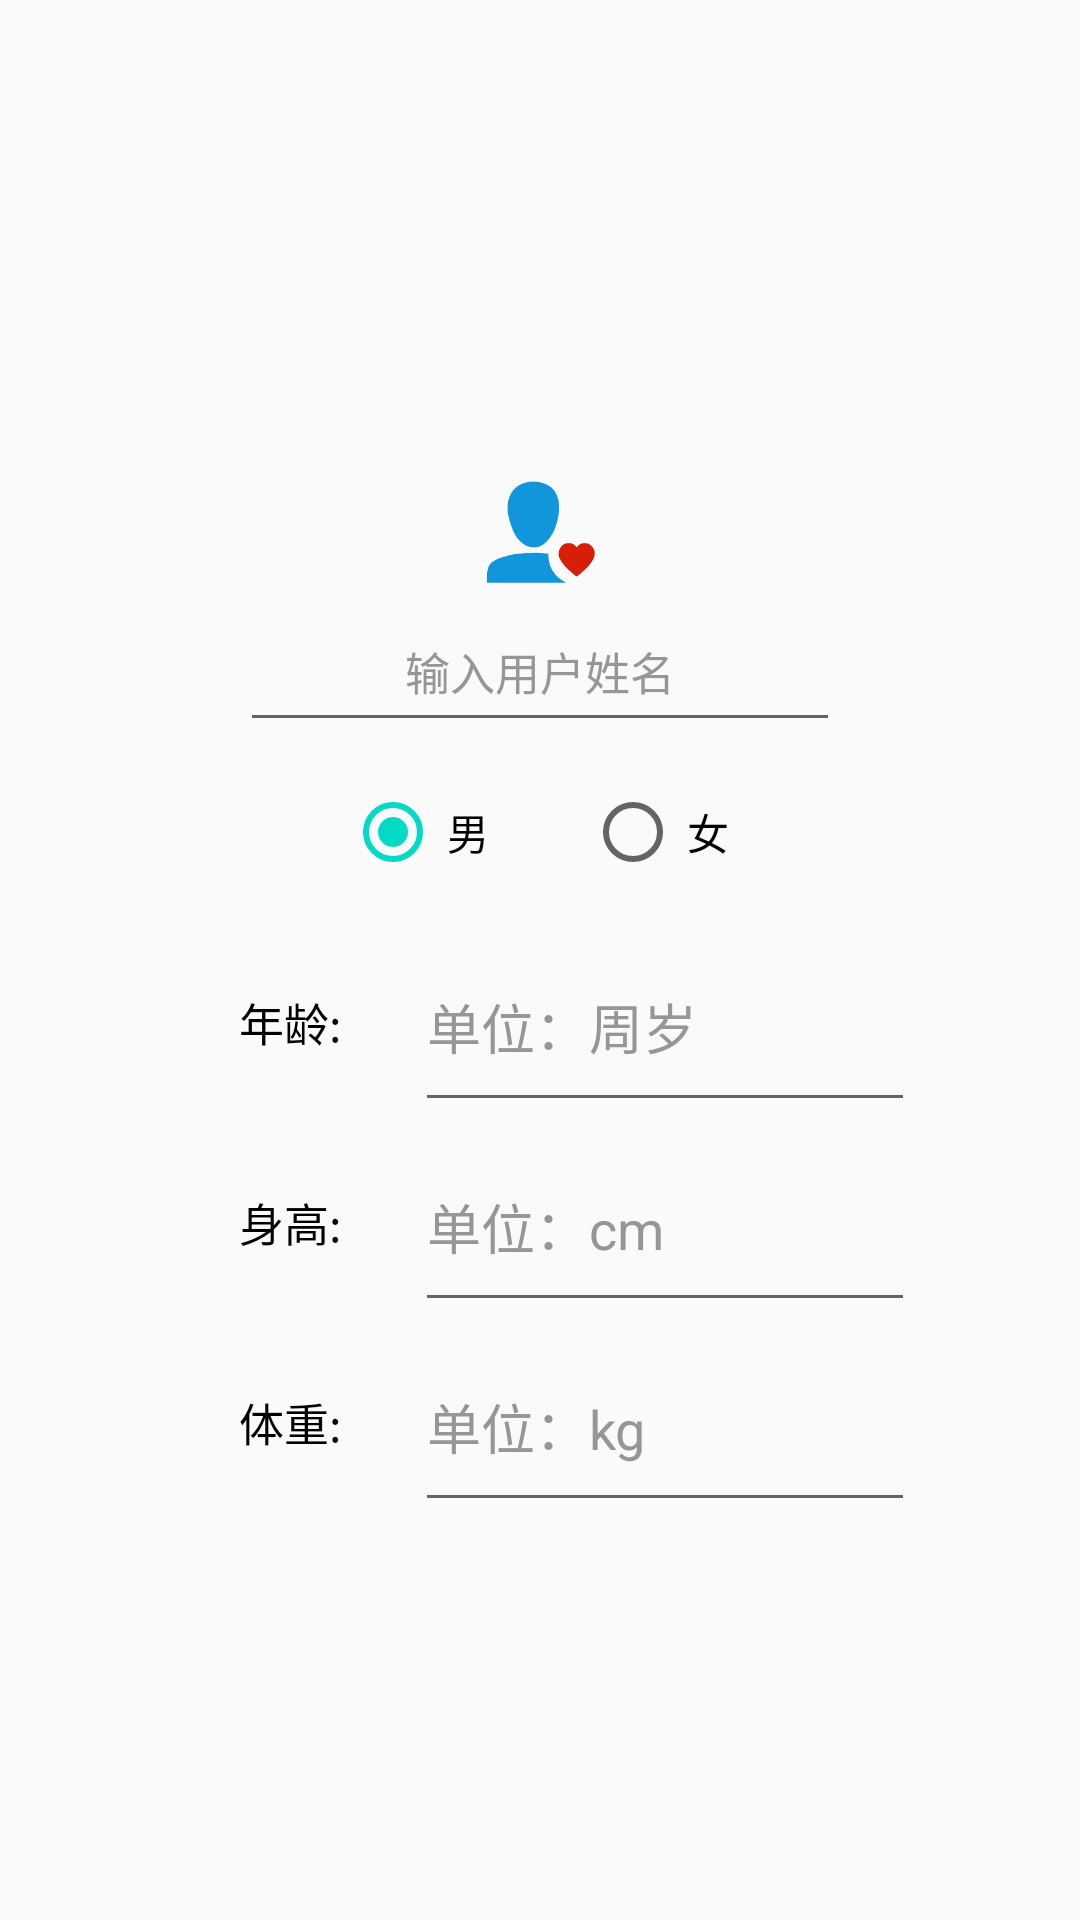

Layout XML and referenced resources for this Android screen:
<!-- AndroidManifest.xml: application theme AppTheme -->
<!-- res/layout/edit_dialog.xml -->
<?xml version="1.0" encoding="utf-8"?>
<LinearLayout xmlns:android="http://schemas.android.com/apk/res/android"
    android:layout_width="match_parent"
    android:layout_height="match_parent"
    android:gravity="center"
    android:orientation="vertical">

    <ImageView
        android:id="@+id/user_photo"
        android:layout_marginTop="25dp"
        android:layout_width="40dp"
        android:layout_height="40dp"
        android:background="@drawable/user_normal" />

    <EditText
        android:textColorHint="#969696"
        android:id="@+id/et_name"
        android:textColor="#000"
        android:textSize="15sp"
        android:gravity="center"
        android:layout_width="200dp"
        android:layout_height="50dp"
        android:hint="输入用户姓名" />

    <RadioGroup
        android:id="@+id/rg"
        android:layout_width="250dp"
        android:layout_height="60dp"
        android:gravity= "center"
        android:orientation="horizontal">
        <RadioButton
            android:checked="true"
            android:visibility="visible"
            android:textColor="#000"
            android:id="@+id/rb_male"
            android:layout_marginRight="30dp"
            android:text="男"
            android:gravity="center"
            android:layout_width="50dp"
            android:layout_height="50dp"
            />
        <RadioButton
            android:visibility="visible"
            android:textColor="#000"
            android:id="@+id/rb_female"
            android:text="女"
            android:gravity="center"
            android:layout_width="50dp"
            android:layout_height="50dp"
            />
    </RadioGroup>

    <LinearLayout
        android:layout_width="250dp"
        android:layout_height="200dp"
        android:orientation="vertical">

        <LinearLayout
            android:layout_width="match_parent"
            android:layout_height="0dp"
            android:layout_weight="1"
            android:orientation="horizontal">

            <TextView
                android:layout_width="0dp"
                android:layout_height="match_parent"
                android:layout_weight="1"
                android:gravity="center"
                android:text="年龄:"
                android:textColor="#000"
                android:textSize="15sp" />

            <EditText
                android:textColorHint="#969696"
                android:hint="单位：周岁"
                android:id="@+id/et_age"
                android:textColor="#000"
                android:layout_width="0dp"
                android:layout_height="match_parent"
                android:layout_weight="2" />

        </LinearLayout>

        <LinearLayout
            android:layout_width="match_parent"
            android:layout_height="0dp"
            android:layout_weight="1"
            android:orientation="horizontal">

            <TextView
                android:gravity="center"
                android:layout_width="0dp"
                android:layout_height="match_parent"
                android:layout_weight="1"
                android:text="身高:"
                android:textColor="#000"
                android:textSize="15sp"/>

            <EditText
                android:textColorHint="#969696"
               android:id="@+id/et_height"
                android:textColor="#000"
                android:hint="单位：cm"
                android:layout_width="0dp"
                android:layout_height="match_parent"
                android:layout_weight="2" />

        </LinearLayout>

        <LinearLayout
            android:layout_width="match_parent"
            android:layout_height="0dp"
            android:layout_weight="1"
            android:orientation="horizontal">

            <TextView
                android:gravity="center"
                android:layout_width="0dp"
                android:layout_height="match_parent"
                android:layout_weight="1"
                android:text="体重:"
                android:textColor="#000"
                android:textSize="15sp"/>

            <EditText
                android:textColorHint="#969696"
                android:id="@+id/et_weight"
                android:textColor="#000"
                android:hint="单位：kg"
                android:layout_width="0dp"
                android:layout_height="match_parent"
                android:layout_weight="2" />

        </LinearLayout>
    </LinearLayout>


</LinearLayout>









    
    
    
    
    
    
    
    

    
    
    
    
    
    
    
    


<!-- resources referenced by this layout -->
<resources>
  <!-- drawable btn_bc (drawable) -->
  <?xml version="1.0" encoding="UTF-8"?>
  <selector xmlns:android="http://schemas.android.com/apk/res/android"
      >
      <item android:drawable="@drawable/shape_selectitem_blue_bg" android:state_pressed="false"/>
      <item android:drawable="@drawable/shape_selectitem_grey_bg" android:state_pressed="true"/>
      
  </selector>
  <!-- drawable user_normal: png bitmap (drawable, 3960 bytes) -->
  <style name="AppTheme" parent="Theme.AppCompat.Light.DarkActionBar">
          
          <item name="colorPrimary">@color/colorPrimary</item>
          <item name="colorPrimaryDark">@color/colorPrimaryDark</item>
          <item name="colorAccent">@color/colorAccent</item>
      </style>
  <!-- drawable shape_selectitem_blue_bg (drawable) -->
  <?xml version="1.0" encoding="utf-8"?>
  <shape xmlns:android="http://schemas.android.com/apk/res/android"
      android:shape="rectangle">
      <corners android:radius="20dp"/>
      <solid android:color="#0096ed"/>
      <stroke android:width="1dp" android:color="#fff"/>
  
  </shape>
  <!-- drawable shape_selectitem_grey_bg (drawable) -->
  <?xml version="1.0" encoding="utf-8"?>
  <shape xmlns:android="http://schemas.android.com/apk/res/android"
      android:shape="rectangle">
  
      <corners android:radius="20dp"/>
      <solid android:color="#9f9f9f"/>
      <stroke android:width="1dp" android:color="#fff" android:dashWidth="3dp" android:dashGap="1dp"/>
  
  </shape>
  <!-- not gathered from this repository: default colours our renderer supplied (Android Studio template values) -->
  <color name="colorPrimary">#FF6200EE</color>
  <color name="colorPrimaryDark">#FF3700B3</color>
  <color name="colorAccent">#FF03DAC5</color>
</resources>
